Run: headless pygame with SDL's dummy video driver; simulated clock (each Clock.tick advances the game by its frame time, no real sleeping); random seed 0; keys injected as events and as key.get_pressed() state; no mouse input.
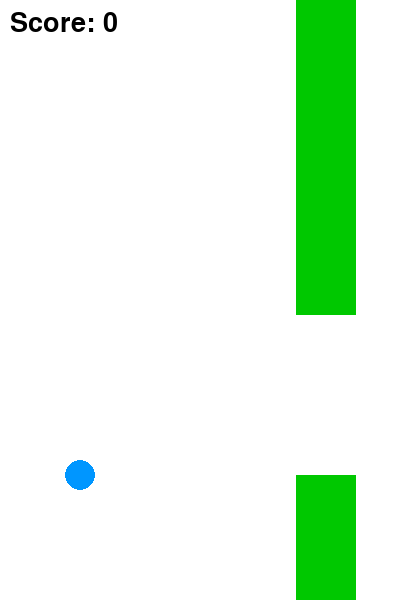
Frame 1 of 4 · flips 1–60 · no input
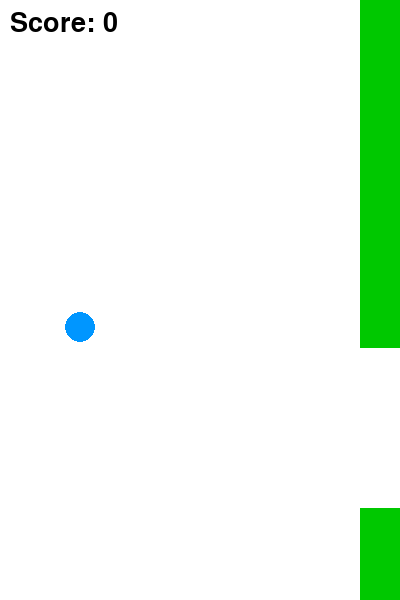
Frame 2 of 4 · flips 61–180 · tapped SPACE, RETURN · held RIGHT (→), D
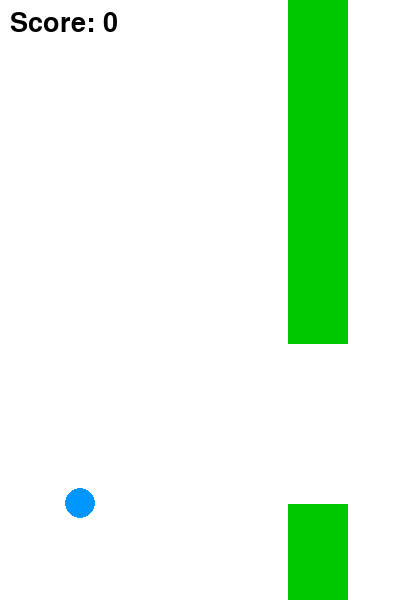
Frame 3 of 4 · flips 181–300 · held DOWN (↓), S
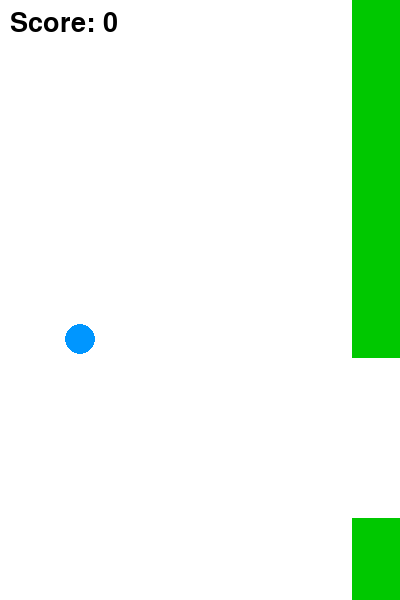
Frame 4 of 4 · flips 301–420 · held LEFT (←), A, UP (↑), W

The pygame program that drew these frames:

import pygame
import random
import sys

# ---------------- INITIAL SETUP ----------------
pygame.init()
WIDTH, HEIGHT = 400, 600
screen = pygame.display.set_mode((WIDTH, HEIGHT))
pygame.display.set_caption("Flappy Bird")

clock = pygame.time.Clock()
font = pygame.font.SysFont(None, 40)

# ---------------- CONSTANTS ----------------
GRAVITY = 0.5
FLAP_STRENGTH = -8
PIPE_GAP = 160
PIPE_SPEED = 4

# ---------------- COLORS ----------------
WHITE = (255, 255, 255)
GREEN = (0, 200, 0)
BLUE = (0, 150, 255)

# ---------------- CLASSES ----------------
class Bird:
    def __init__(self):
        self.x = 80
        self.y = HEIGHT // 2
        self.vel = 0
        self.radius = 15

    def flap(self):
        self.vel = FLAP_STRENGTH

    def update(self):
        self.vel += GRAVITY
        self.y += self.vel

    def draw(self):
        pygame.draw.circle(screen, BLUE, (self.x, int(self.y)), self.radius)


class Pipe:
    def __init__(self):
        self.x = WIDTH
        self.height = random.randint(100, 400)

    def update(self):
        self.x -= PIPE_SPEED

    def draw(self):
        pygame.draw.rect(screen, GREEN, (self.x, 0, 60, self.height))
        pygame.draw.rect(
            screen,
            GREEN,
            (self.x, self.height + PIPE_GAP, 60, HEIGHT)
        )

    def collide(self, bird):
        bird_rect = pygame.Rect(
            bird.x - bird.radius,
            bird.y - bird.radius,
            bird.radius * 2,
            bird.radius * 2,
        )

        top_pipe = pygame.Rect(self.x, 0, 60, self.height)
        bottom_pipe = pygame.Rect(
            self.x,
            self.height + PIPE_GAP,
            60,
            HEIGHT
        )

        return bird_rect.colliderect(top_pipe) or bird_rect.colliderect(bottom_pipe)


# ---------------- GAME FUNCTION ----------------
def main():
    bird = Bird()
    pipes = [Pipe()]
    score = 0
    running = True

    while running:
        clock.tick(60)
        screen.fill(WHITE)

        # -------- EVENTS --------
        for event in pygame.event.get():
            if event.type == pygame.QUIT:
                pygame.quit()
                sys.exit()

            if event.type == pygame.KEYDOWN:
                if event.key == pygame.K_UP:
                    bird.flap()

        # -------- UPDATE --------
        bird.update()

        for pipe in pipes:
            pipe.update()
            if pipe.collide(bird):
                return

        if pipes[-1].x < WIDTH - 200:
            pipes.append(Pipe())

        if pipes[0].x < -60:
            pipes.pop(0)
            score += 1

        if bird.y > HEIGHT or bird.y < 0:
            return

        # -------- DRAW --------
        bird.draw()
        for pipe in pipes:
            pipe.draw()

        score_text = font.render(f"Score: {score}", True, (0, 0, 0))
        screen.blit(score_text, (10, 10))

        pygame.display.update()


# ---------------- RESTART LOOP ----------------
while True:
    main()
